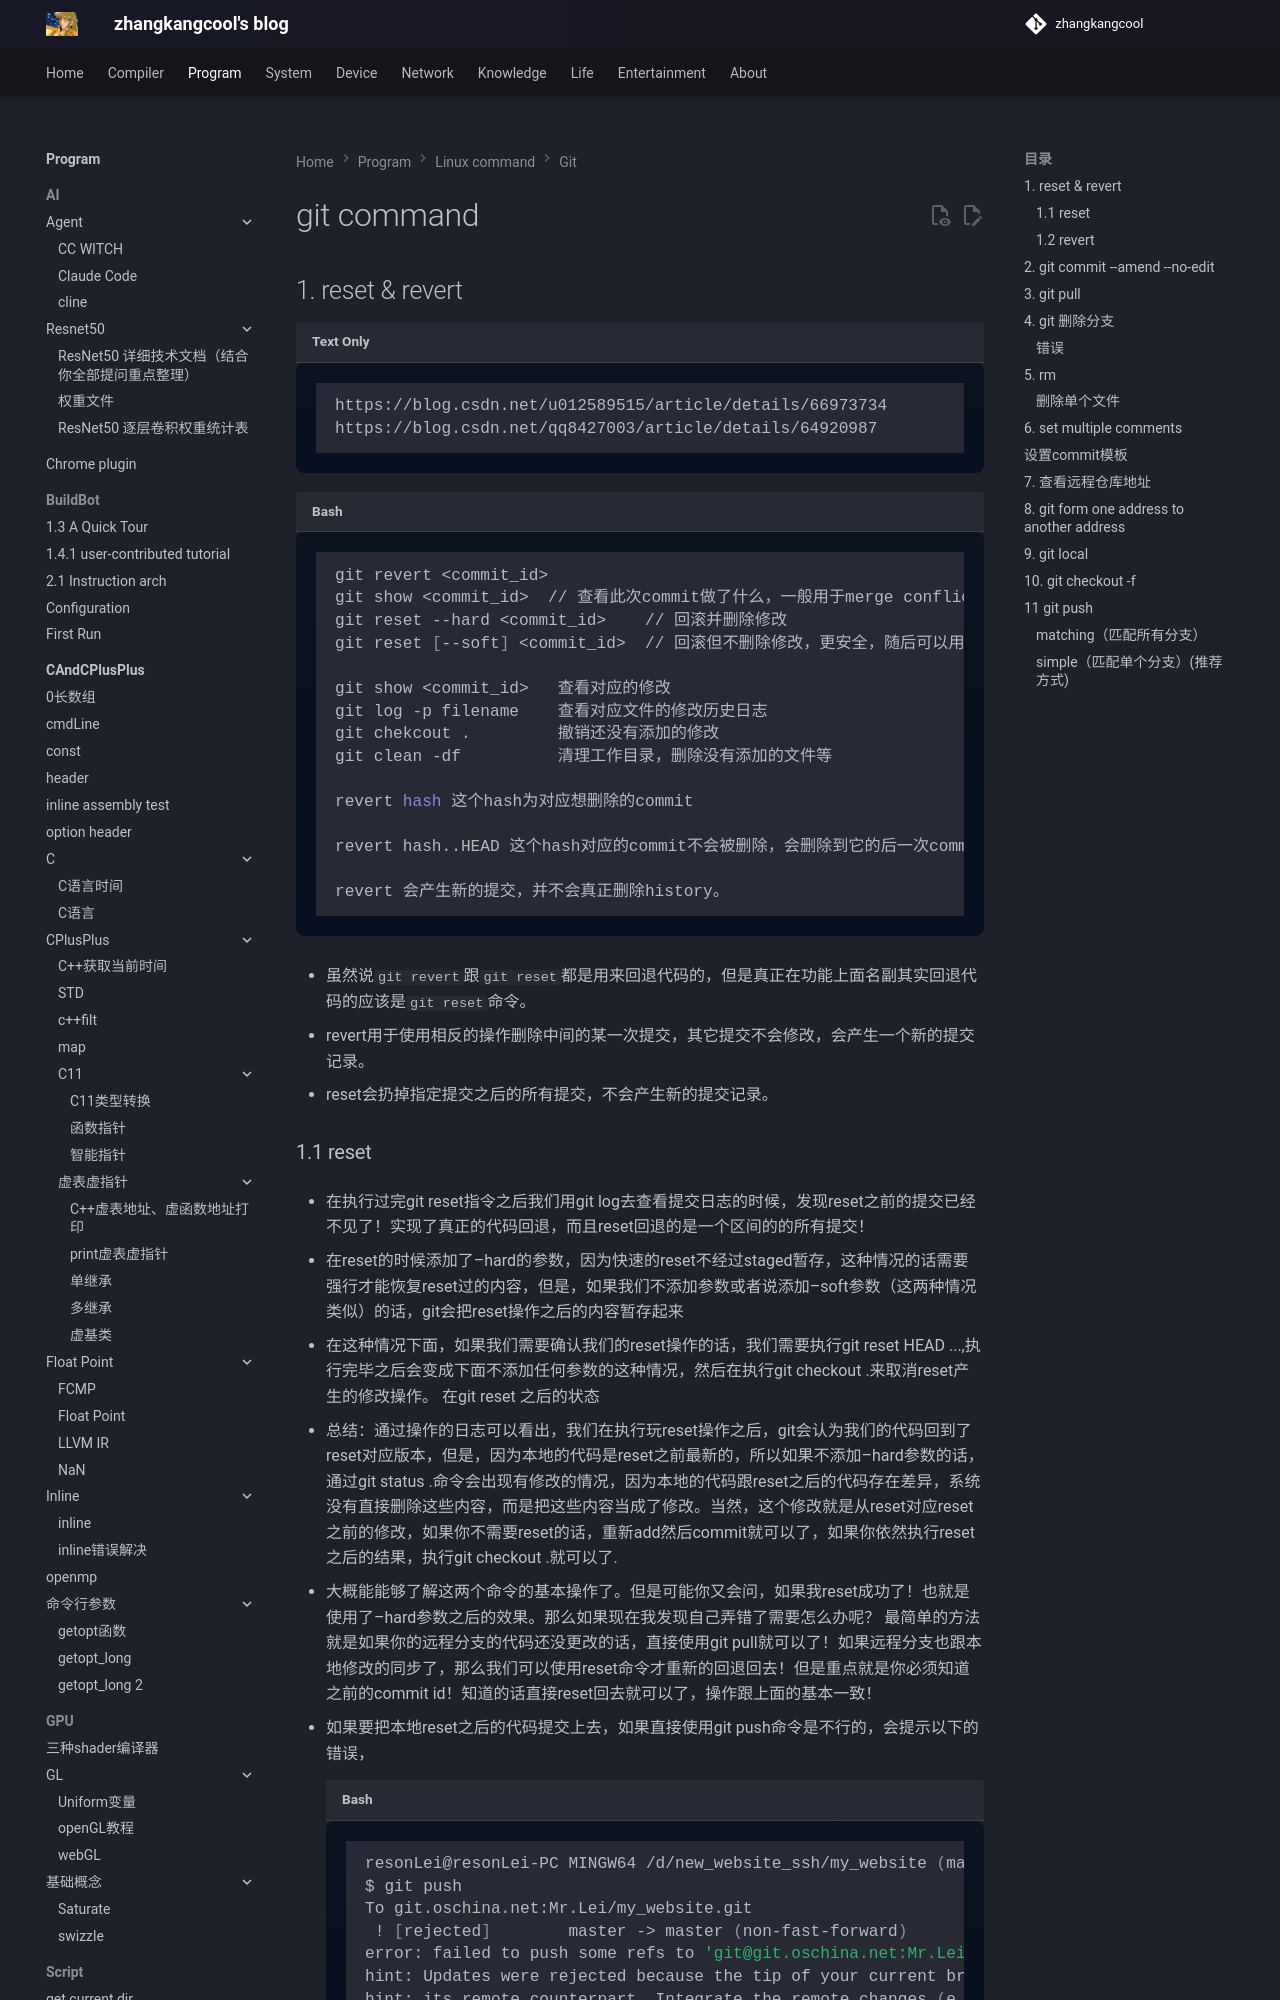

repository: zhangkangcool/zhangkangcool.github.io · page: Program/linux_command/git/git command/index.html · generator: mkdocs

# git command
## 1. reset & revert

```
https://blog.csdn.net/u012589515/article/details/66973734
https://blog.csdn.net/qq8427003/article/details/64920987
```
```shell
git revert <commit_id>
git show <commit_id>  // 查看此次commit做了什么，一般用于merge conflict后
git reset --hard <commit_id>    // 回滚并删除修改
git reset [--soft] <commit_id>  // 回滚但不删除修改，更安全，随后可以用`git checkout file`删除修改

git show <commit_id>   查看对应的修改
git log -p filename    查看对应文件的修改历史日志
git chekcout .         撤销还没有添加的修改
git clean -df          清理工作目录，删除没有添加的文件等

revert hash 这个hash为对应想删除的commit

revert hash..HEAD 这个hash对应的commit不会被删除，会删除到它的后一次commit

revert 会产生新的提交，并不会真正删除history。
```

- 虽然说`git revert`跟`git reset`都是用来回退代码的，但是真正在功能上面名副其实回退代码的应该是`git reset`命令。

- revert用于使用相反的操作删除中间的某一次提交，其它提交不会修改，会产生一个新的提交记录。
- reset会扔掉指定提交之后的所有提交，不会产生新的提交记录。
